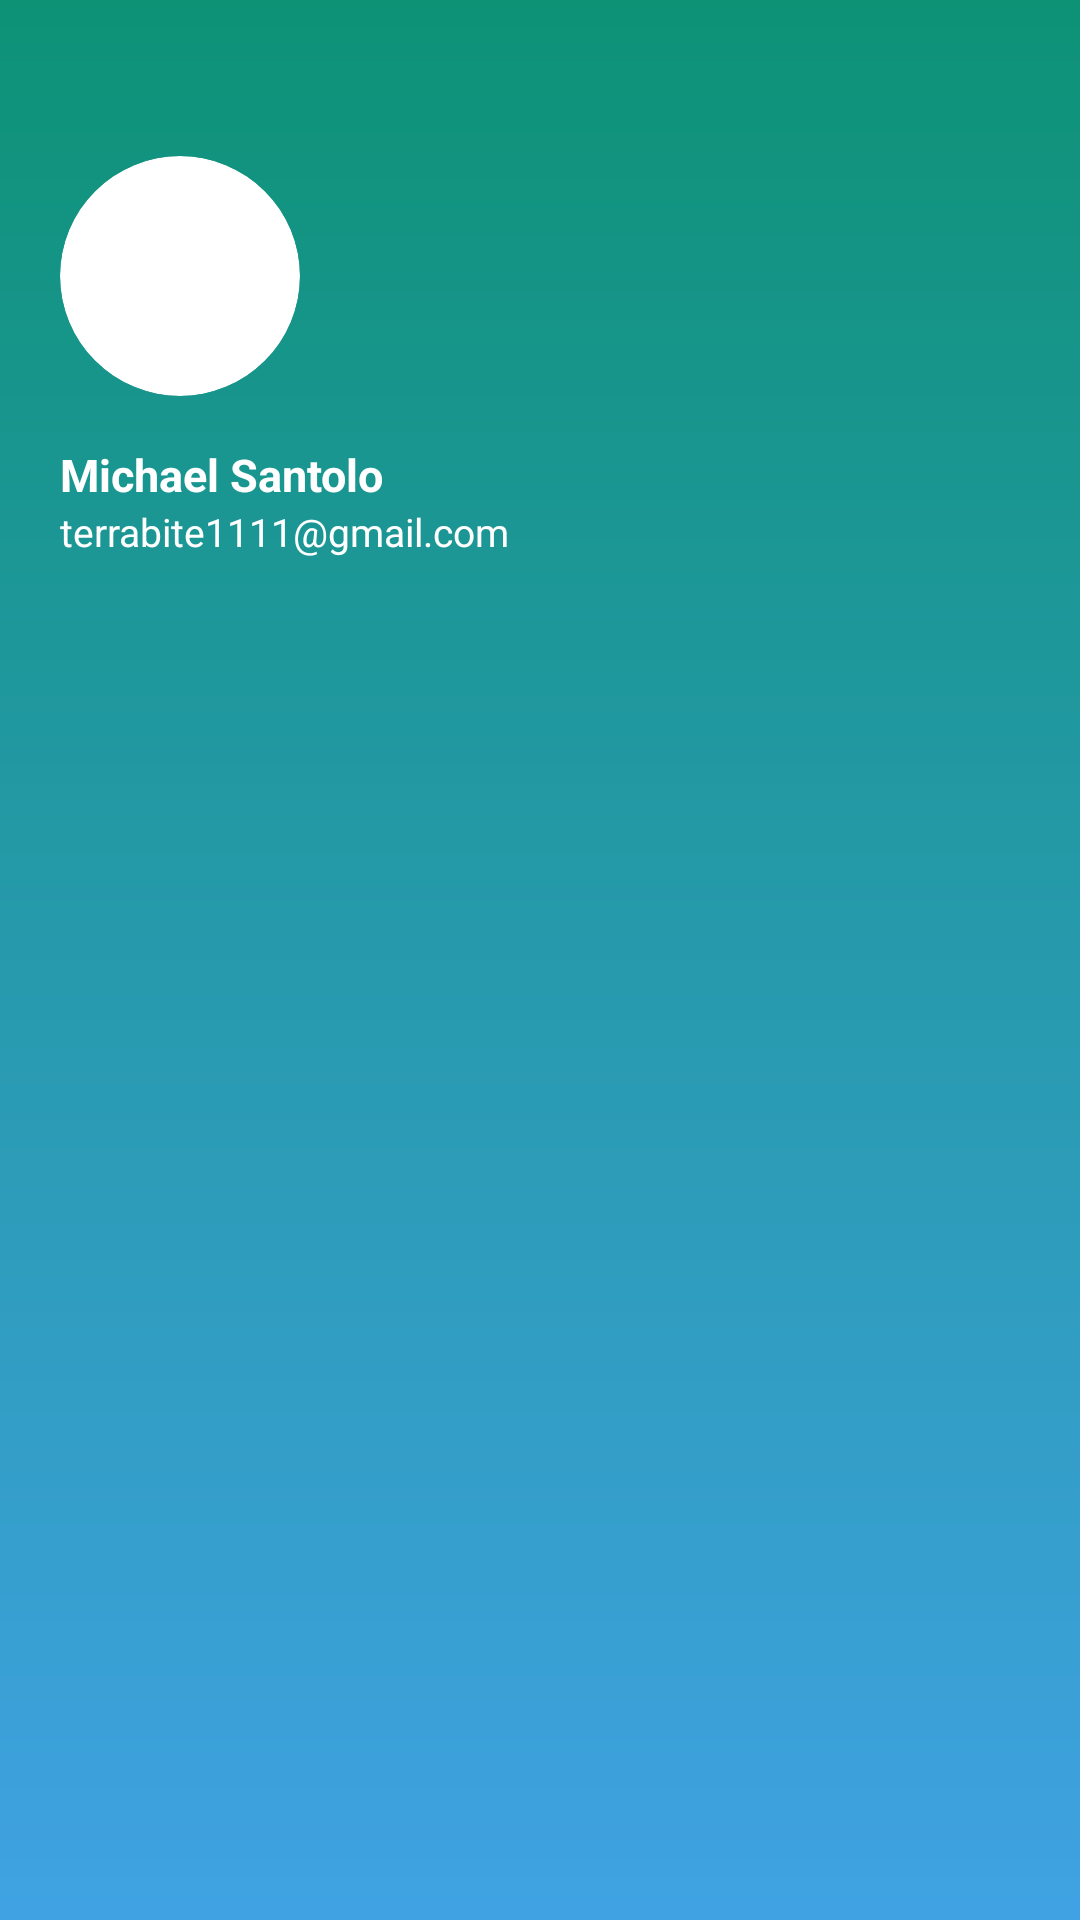

Here is an Android app screen rendered from its layout file. Give the layout XML and the strings, colors and styles it references.
<!-- AndroidManifest.xml: application theme Theme.MyCleanMarketApp -->
<!-- res/layout/drawer_header.xml -->
<?xml version="1.0" encoding="utf-8"?>
<LinearLayout xmlns:android="http://schemas.android.com/apk/res/android"
    xmlns:app="http://schemas.android.com/apk/res-auto"
    android:orientation="vertical"
    android:layout_width="match_parent"
    android:padding="20dp"
    android:background="@drawable/gradient_background_1"
    android:layout_height="wrap_content">

    <androidx.cardview.widget.CardView
        android:layout_width="80dp"
        android:layout_height="80dp"
        android:layout_marginTop="32dp"
        app:cardCornerRadius="40dp"
        app:cardElevation="0dp"
        android:background="@android:color/transparent">

        <ImageView
            android:layout_width="match_parent"
            android:layout_height="match_parent"
            android:src="@drawable/icon_person"/>

    </androidx.cardview.widget.CardView>

    <TextView
        android:layout_width="match_parent"
        android:layout_height="wrap_content"
        android:layout_marginTop="16dp"
        android:text="Michael Santolo"
        android:textColor="@color/white"
        android:textStyle="bold"
        android:textSize="15sp"/>

    <TextView
        android:layout_width="match_parent"
        android:layout_height="wrap_content"
        android:id="@+id/header_email"
        android:text="terrabite1111@gmail.com"
        android:textColor="@color/white"
        android:textSize="13sp"/>
</LinearLayout>
<!-- resources referenced by this layout -->
<resources>
  <!-- drawable gradient_background_1 (drawable) -->
  <?xml version="1.0" encoding="utf-8"?>
  <shape xmlns:android="http://schemas.android.com/apk/res/android">
  
      <gradient
          android:type="linear"
          android:angle="100"
          android:startColor="#0D9276"
          android:endColor="#40A2E3"
          />
  
  </shape>
  <style name="Theme.MyCleanMarketApp" parent="Base.Theme.MyCleanMarketApp" />
  <style name="Base.Theme.MyCleanMarketApp" parent="Theme.MaterialComponents.DayNight.NoActionBar">
          
          
      </style>
  <!-- not gathered from this repository: default colours our renderer supplied (Android Studio template values) -->
  <color name="white">#FFFFFFFF</color>
</resources>
